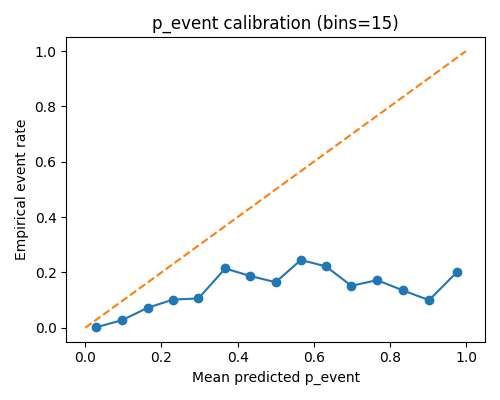

The file beside this chart, header and first rows:
bin, lo, hi, n, p_mean, y_rate
0, 0.0, 0.06667, 10421, 0.02918, 0.001919
1, 0.06667, 0.1333, 4273, 0.09649, 0.02738
2, 0.1333, 0.2, 1922, 0.164, 0.07232
3, 0.2, 0.2667, 1187, 0.2309, 0.1019
4, 0.2667, 0.3333, 679, 0.2972, 0.106
5, 0.3333, 0.4, 616, 0.3676, 0.2143
6, 0.4, 0.4667, 582, 0.4329, 0.1873
7, 0.4667, 0.5333, 486, 0.4999, 0.1646
8, 0.5333, 0.6, 404, 0.5662, 0.245
9, 0.6, 0.6667, 329, 0.6321, 0.2219
10, 0.6667, 0.7333, 343, 0.6989, 0.1516
11, 0.7333, 0.8, 331, 0.7666, 0.1722
12, 0.8, 0.8667, 296, 0.8342, 0.1351
13, 0.8667, 0.9333, 481, 0.9032, 0.09979
14, 0.9333, 1.0, 1203, 0.9768, 0.202
